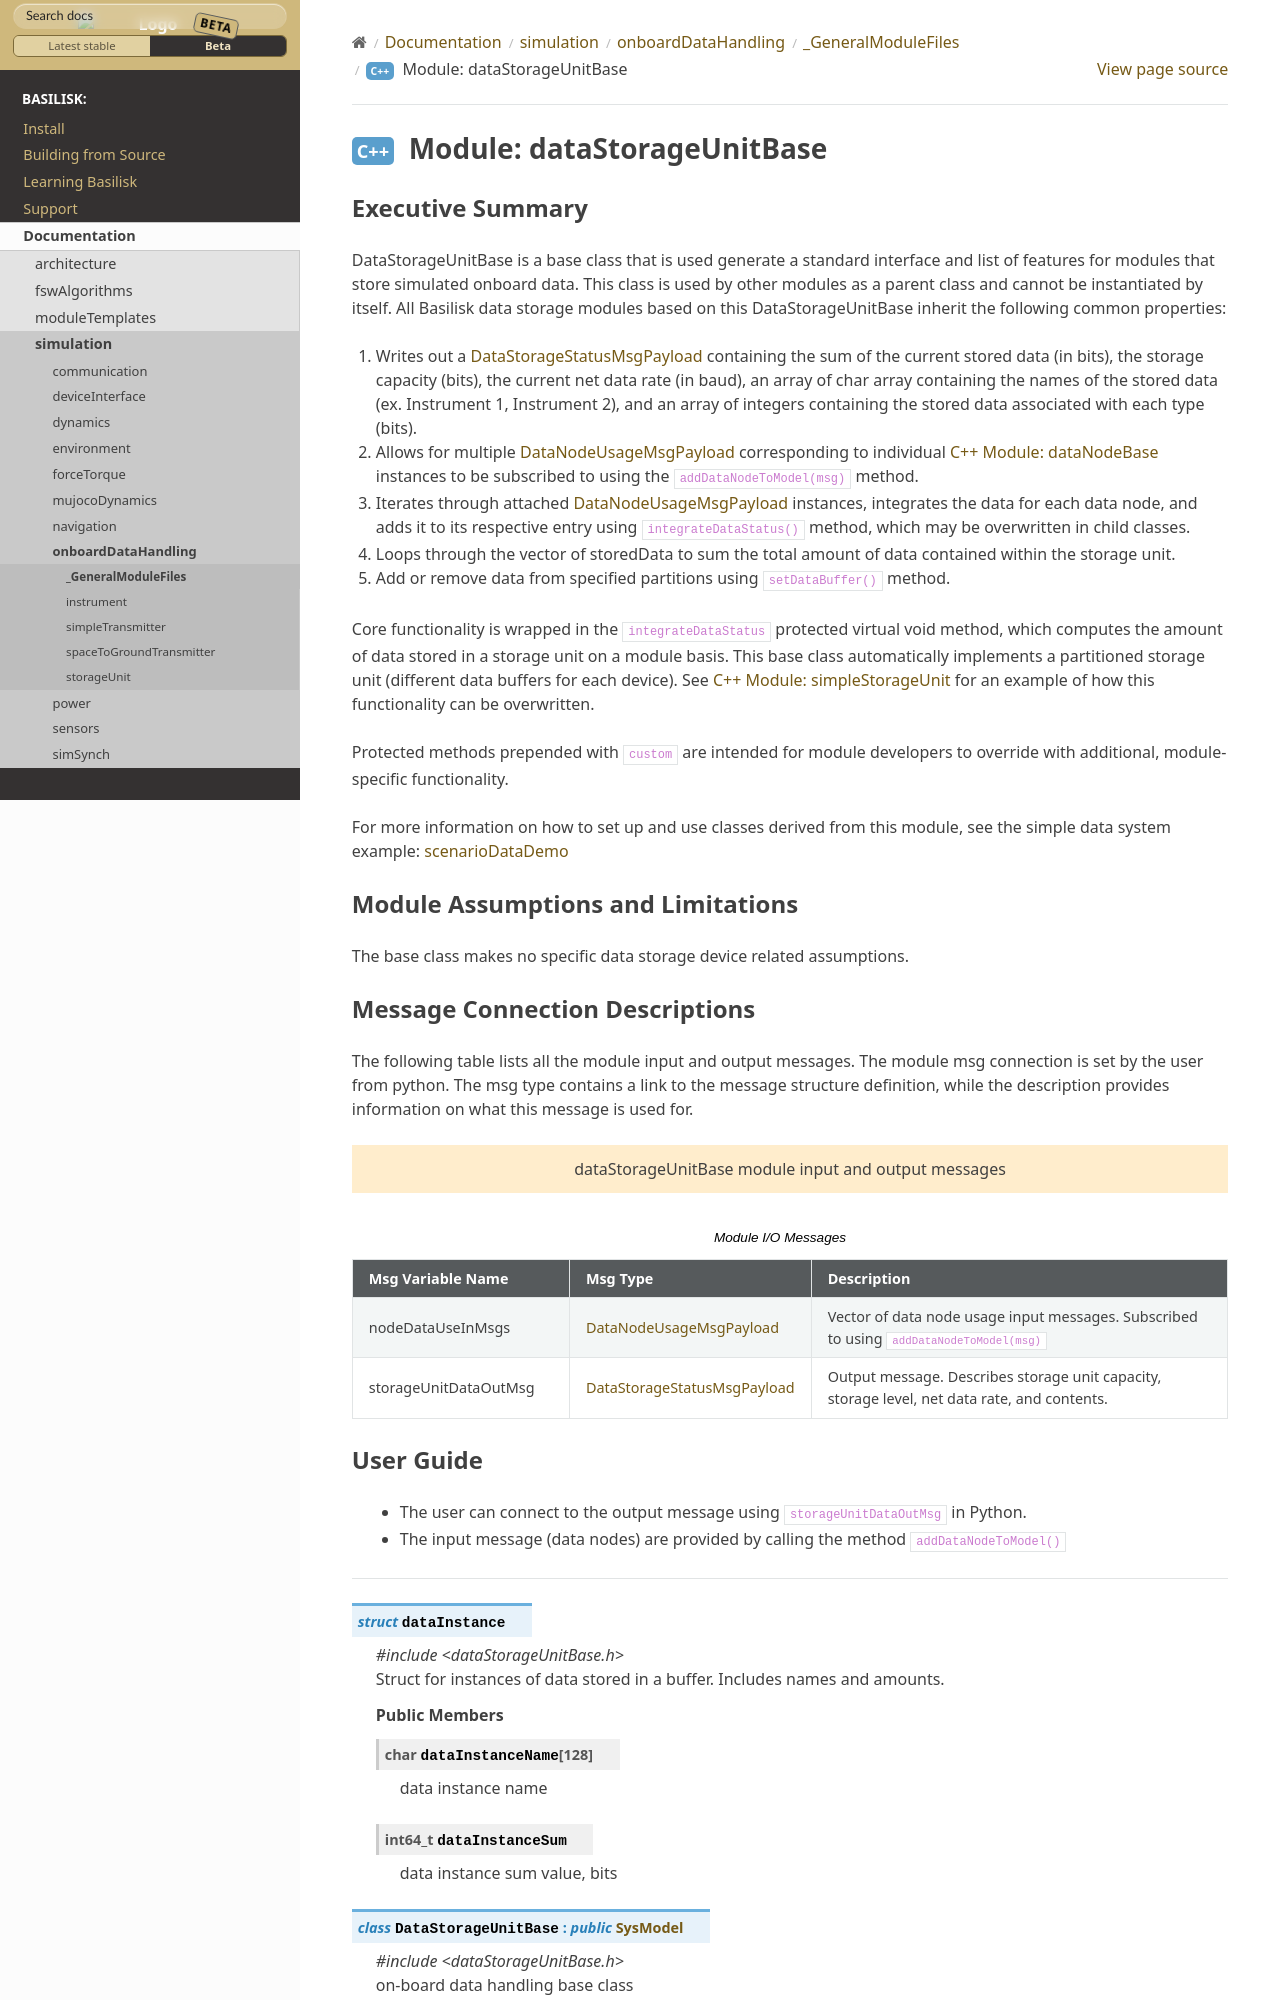

repository: AVSLab/basilisk · page: develop/Documentation/simulation/onboardDataHandling/_GeneralModuleFiles/dataStorageUnitBase.html · generator: sphinx

Executive Summary
-----------------
DataStorageUnitBase is a base class that is used generate a standard interface and list of features for modules that store simulated onboard data.  This class is used by other modules as a parent class and cannot be instantiated by itself.  All Basilisk data storage modules based on this DataStorageUnitBase inherit the following common properties:
